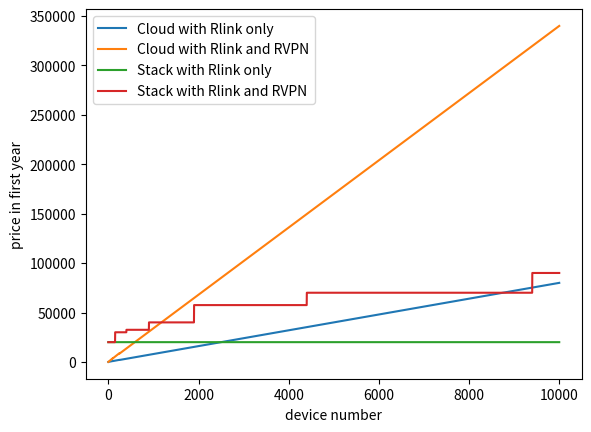

Write Python code to recreate this figure.
X = list(range(10000))
YCE = []
YCA = []
YSB = []
YSBV = []

#定义Cloud Essential
YCE[0:50] = [10*i for i in X[0:50]]
YCE[50:100] = [9*i for i in X[50:100]]
YCE[100:250] = [8.5*i for i in X[100:250]]
YCE[250:] = [8*i for i in X[250:]]

#定义Cloud Advanced
YCA[0:50] = [40*i for i in X[0:50]]
YCA[50:100] = [38*i for i in X[50:100]]
YCA[100:250] = [36*i for i in X[100:250]]
YCA[250:] = [34*i for i in X[250:]]

#定义Stack Basic with Rlink only (suggested servers)
YSB[0:5000] = [30000-10000 for i in X[0:5000]]
YSB[5000:] = [30000-10000 for i in X[5000:]]

#定义Stack Basic with RVPN (suggested servers)
YSBV[0:150] = [30000-10000 for i in X[0:150]]
YSBV[150:400] = [30000+10000-10000 for i in X[150:400]]
YSBV[400:900] = [30000+12500-10000 for i in X[400:900]]
YSBV[900:1900] = [30000+20000-10000 for i in X[900:1900]]
YSBV[1900:4400] = [30000+37500-10000 for i in X[1900:4400]]
YSBV[4400:9400] = [30000+50000-10000 for i in X[4400:9400]]
YSBV[9400:10000] = [30000+50000+20000-10000 for i in X[9400:10000]]

#绘制图形
import matplotlib.pyplot as plt
plt.plot(X,YCE,label='Cloud with Rlink only')
plt.plot(X,YCA,label='Cloud with Rlink and RVPN')
plt.plot(X,YSB,label='Stack with Rlink only')
plt.plot(X,YSBV,label='Stack with Rlink and RVPN')
plt.xlabel('device number')
plt.ylabel('price in first year')
plt.legend()
plt.show()
